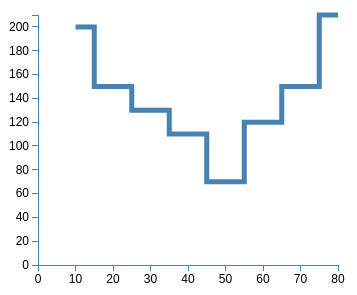
D3 v3 page, settled after 360 driven frames (6 s of simulated time); the page loaded 1 data file(s).



var body = d3.select("body");

var width = 400;
var height = 400;

var svg = body.append("svg")
			.attr("width", 400)
			.attr("height", 400);

// 1. Read Json File

d3.json("test.json", function(error, jsondata){

	if(error)
		console.log(error);

	console.log(jsondata);

	var xmax = d3.max(jsondata.testdata, function(d){
		return d.x;
	});

	var ymax = d3.max(jsondata.testdata, function(d){
		return d.y;
	});

	var xScale = d3.scale.linear()
					.domain([0, xmax])
					.range([0, 300]);

	var yScale = d3.scale.linear()
					.domain([0, ymax])
					.range([250, 0]);

	var xAxis = d3.svg.axis()
				.scale(xScale)
				.orient("bottom");

	var gxAxis = svg.append("g")
					.attr("class","axis")
					.attr("transform","translate(30,350)")
					.call(xAxis);

	var yAxis = d3.svg.axis()
					.scale(yScale)
					.orient("left");

	var gyAxis = svg.append("g")
					.attr("class","axis")
					.attr("transform","translate(30,100)")
					.call(yAxis);

	// line generator
	var line = d3.svg.line()
			.x( function(d){ return xScale(d.x); } )
			.y( function(d){ return yScale(d.y); } )
			.interpolate("step");

	// line chart
	svg.append("path")
		.attr("class","MyPath")
		.attr("d", line(jsondata.testdata) )
		.attr("transform","translate(30,100)");

});



### data: test.json
{
 "name": "line chart",
 "testdata": [
  {
   "x": 10,
   "y": 200
  },
  {
   "x": 20,
   "y": 150
  },
  {
   "x": 30,
   "y": 130
  },
  {
   "x": 40,
   "y": 110
  },
  {
   "x": 50,
   "y": 70
  },
  {
   "x": 60,
   "y": 120
  },
  {
   "x": 70,
   "y": 150
  },
  {
   "x": 80,
   "y": 210
  }
 ]
}